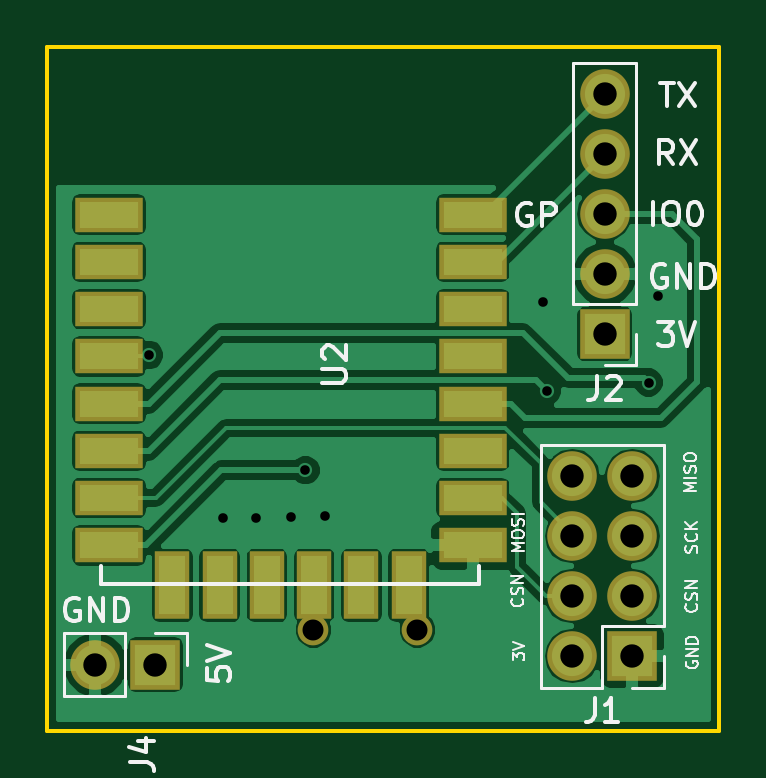
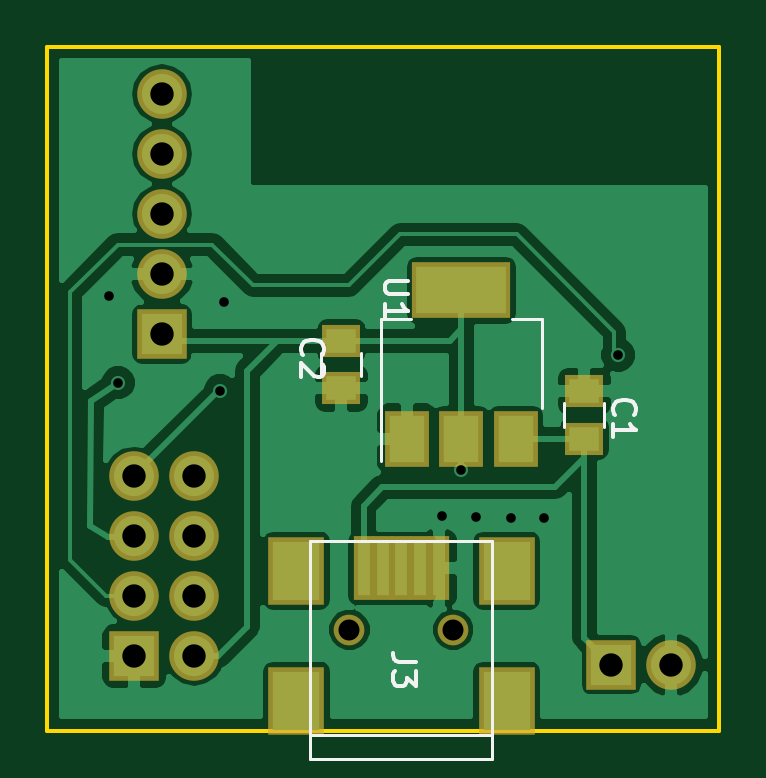
Circuit board: 8 layer files. Board 28.4 x 29.0 mm.
- bottom_copper: esp8266-milight-hub-1.GBL (35215 bytes)
- bottom_silk: esp8266-milight-hub-1.GBO (3196 bytes)
- bottom_mask: esp8266-milight-hub-1.GBS (1434 bytes)
- outline: esp8266-milight-hub-1.GKO (525 bytes)
- top_copper: esp8266-milight-hub-1.GTL (40416 bytes)
- top_silk: esp8266-milight-hub-1.GTO (14718 bytes)
- top_mask: esp8266-milight-hub-1.GTS (1458 bytes)
- drill: esp8266-milight-hub-1.XLN (572 bytes)

=== bottom_copper: esp8266-milight-hub-1.GBL (35215 bytes, source omitted) ===
=== bottom_silk: esp8266-milight-hub-1.GBO ===
G04 #@! TF.FileFunction,Legend,Bot*
%FSLAX46Y46*%
G04 Gerber Fmt 4.6, Leading zero omitted, Abs format (unit mm)*
G04 Created by KiCad (PCBNEW 4.0.7-e2-6376~58~ubuntu17.04.1) date Tue Sep  5 17:35:11 2017*
%MOMM*%
%LPD*%
G01*
G04 APERTURE LIST*
%ADD10C,0.100000*%
%ADD11C,0.120000*%
%ADD12C,0.150000*%
G04 APERTURE END LIST*
D10*
D11*
X152440000Y-105850000D02*
X144740000Y-105850000D01*
X152440000Y-106850000D02*
X144740000Y-106850000D01*
X144740000Y-106850000D02*
X144740000Y-97650000D01*
X144740000Y-97650000D02*
X152440000Y-97650000D01*
X152440000Y-97650000D02*
X152440000Y-106850000D01*
X141693000Y-91803600D02*
X141693000Y-92803600D01*
X139993000Y-92803600D02*
X139993000Y-91803600D01*
X150280000Y-90670000D02*
X150280000Y-89670000D01*
X151980000Y-89670000D02*
X151980000Y-90670000D01*
X142640000Y-88260000D02*
X143900000Y-88260000D01*
X149460000Y-88260000D02*
X148200000Y-88260000D01*
X142640000Y-92020000D02*
X142640000Y-88260000D01*
X149460000Y-94270000D02*
X149460000Y-88260000D01*
D12*
X147966181Y-102765267D02*
X148680467Y-102765267D01*
X148823324Y-102717647D01*
X148918562Y-102622409D01*
X148966181Y-102479552D01*
X148966181Y-102384314D01*
X147966181Y-103146219D02*
X147966181Y-103765267D01*
X148347133Y-103431933D01*
X148347133Y-103574791D01*
X148394752Y-103670029D01*
X148442371Y-103717648D01*
X148537610Y-103765267D01*
X148775705Y-103765267D01*
X148870943Y-103717648D01*
X148918562Y-103670029D01*
X148966181Y-103574791D01*
X148966181Y-103289076D01*
X148918562Y-103193838D01*
X148870943Y-103146219D01*
X139549143Y-92289334D02*
X139596762Y-92241715D01*
X139644381Y-92098858D01*
X139644381Y-92003620D01*
X139596762Y-91860762D01*
X139501524Y-91765524D01*
X139406286Y-91717905D01*
X139215810Y-91670286D01*
X139072952Y-91670286D01*
X138882476Y-91717905D01*
X138787238Y-91765524D01*
X138692000Y-91860762D01*
X138644381Y-92003620D01*
X138644381Y-92098858D01*
X138692000Y-92241715D01*
X138739619Y-92289334D01*
X139644381Y-93241715D02*
X139644381Y-92670286D01*
X139644381Y-92956000D02*
X138644381Y-92956000D01*
X138787238Y-92860762D01*
X138882476Y-92765524D01*
X138930095Y-92670286D01*
X152757143Y-89749334D02*
X152804762Y-89701715D01*
X152852381Y-89558858D01*
X152852381Y-89463620D01*
X152804762Y-89320762D01*
X152709524Y-89225524D01*
X152614286Y-89177905D01*
X152423810Y-89130286D01*
X152280952Y-89130286D01*
X152090476Y-89177905D01*
X151995238Y-89225524D01*
X151900000Y-89320762D01*
X151852381Y-89463620D01*
X151852381Y-89558858D01*
X151900000Y-89701715D01*
X151947619Y-89749334D01*
X151947619Y-90130286D02*
X151900000Y-90177905D01*
X151852381Y-90273143D01*
X151852381Y-90511239D01*
X151900000Y-90606477D01*
X151947619Y-90654096D01*
X152042857Y-90701715D01*
X152138095Y-90701715D01*
X152280952Y-90654096D01*
X152852381Y-90082667D01*
X152852381Y-90701715D01*
X148296381Y-86614095D02*
X149105905Y-86614095D01*
X149201143Y-86661714D01*
X149248762Y-86709333D01*
X149296381Y-86804571D01*
X149296381Y-86995048D01*
X149248762Y-87090286D01*
X149201143Y-87137905D01*
X149105905Y-87185524D01*
X148296381Y-87185524D01*
X149296381Y-88185524D02*
X149296381Y-87614095D01*
X149296381Y-87899809D02*
X148296381Y-87899809D01*
X148439238Y-87804571D01*
X148534476Y-87709333D01*
X148582095Y-87614095D01*
M02*

=== bottom_mask: esp8266-milight-hub-1.GBS ===
G04 #@! TF.FileFunction,Soldermask,Bot*
%FSLAX46Y46*%
G04 Gerber Fmt 4.6, Leading zero omitted, Abs format (unit mm)*
G04 Created by KiCad (PCBNEW 4.0.7-e2-6376~58~ubuntu17.04.1) date Tue Sep  5 17:35:11 2017*
%MOMM*%
%LPD*%
G01*
G04 APERTURE LIST*
%ADD10C,0.100000*%
%ADD11R,0.900000X2.700000*%
%ADD12R,2.400000X2.900000*%
%ADD13C,1.300000*%
%ADD14R,1.650000X1.400000*%
%ADD15R,2.100000X2.100000*%
%ADD16O,2.100000X2.100000*%
%ADD17R,4.200000X2.400000*%
%ADD18R,1.900000X2.400000*%
G04 APERTURE END LIST*
D10*
D11*
X150190000Y-98800000D03*
X149390000Y-98800000D03*
X148590000Y-98800000D03*
X147790000Y-98800000D03*
X146990000Y-98800000D03*
D12*
X153040000Y-98900000D03*
X153040000Y-104400000D03*
X144140000Y-98900000D03*
X144140000Y-104400000D03*
D13*
X150790000Y-101400000D03*
X146390000Y-101400000D03*
D14*
X140843000Y-93303600D03*
X140843000Y-91303600D03*
X151130000Y-89170000D03*
X151130000Y-91170000D03*
D15*
X159893000Y-102514400D03*
D16*
X157353000Y-102514400D03*
X159893000Y-99974400D03*
X157353000Y-99974400D03*
X159893000Y-97434400D03*
X157353000Y-97434400D03*
X159893000Y-94894400D03*
X157353000Y-94894400D03*
D17*
X146050000Y-87020000D03*
D18*
X146050000Y-93320000D03*
X143750000Y-93320000D03*
X148350000Y-93320000D03*
D15*
X158724600Y-88874600D03*
D16*
X158724600Y-86334600D03*
X158724600Y-83794600D03*
X158724600Y-81254600D03*
X158724600Y-78714600D03*
D15*
X139700000Y-102870000D03*
D16*
X137160000Y-102870000D03*
M02*

=== outline: esp8266-milight-hub-1.GKO ===
G04 #@! TF.FileFunction,Profile,NP*
%FSLAX46Y46*%
G04 Gerber Fmt 4.6, Leading zero omitted, Abs format (unit mm)*
G04 Created by KiCad (PCBNEW 4.0.7-e2-6376~58~ubuntu17.04.1) date Tue Sep  5 17:35:11 2017*
%MOMM*%
%LPD*%
G01*
G04 APERTURE LIST*
%ADD10C,0.100000*%
%ADD11C,0.150000*%
G04 APERTURE END LIST*
D10*
D11*
X163576000Y-76708000D02*
X135128000Y-76708000D01*
X163576000Y-105664000D02*
X163576000Y-76708000D01*
X135128000Y-105664000D02*
X163576000Y-105664000D01*
X135128000Y-76708000D02*
X135128000Y-105664000D01*
M02*

=== top_copper: esp8266-milight-hub-1.GTL (40416 bytes, source omitted) ===
=== top_silk: esp8266-milight-hub-1.GTO (14718 bytes, source omitted) ===
=== top_mask: esp8266-milight-hub-1.GTS ===
G04 #@! TF.FileFunction,Soldermask,Top*
%FSLAX46Y46*%
G04 Gerber Fmt 4.6, Leading zero omitted, Abs format (unit mm)*
G04 Created by KiCad (PCBNEW 4.0.7-e2-6376~58~ubuntu17.04.1) date Tue Sep  5 17:35:11 2017*
%MOMM*%
%LPD*%
G01*
G04 APERTURE LIST*
%ADD10C,0.100000*%
%ADD11C,1.300000*%
%ADD12R,2.900000X1.500000*%
%ADD13R,1.500000X2.900000*%
%ADD14R,2.100000X2.100000*%
%ADD15O,2.100000X2.100000*%
G04 APERTURE END LIST*
D10*
D11*
X150790000Y-101400000D03*
X146390000Y-101400000D03*
D12*
X137730000Y-83820000D03*
X137730000Y-85820000D03*
X137730000Y-87820000D03*
X137730000Y-89820000D03*
X137730000Y-91820000D03*
X137730000Y-93820000D03*
X137730000Y-95820000D03*
X137730000Y-97820000D03*
X153130000Y-97820000D03*
X153130000Y-95820000D03*
X153130000Y-93820000D03*
X153130000Y-91820000D03*
X153130000Y-89820000D03*
X153130000Y-87820000D03*
X153130000Y-85820000D03*
X153130000Y-83820000D03*
D13*
X140420000Y-99520000D03*
X142420000Y-99520000D03*
X144420000Y-99520000D03*
X146420000Y-99520000D03*
X148420000Y-99520000D03*
X150420000Y-99520000D03*
D14*
X159893000Y-102514400D03*
D15*
X157353000Y-102514400D03*
X159893000Y-99974400D03*
X157353000Y-99974400D03*
X159893000Y-97434400D03*
X157353000Y-97434400D03*
X159893000Y-94894400D03*
X157353000Y-94894400D03*
D14*
X158724600Y-88874600D03*
D15*
X158724600Y-86334600D03*
X158724600Y-83794600D03*
X158724600Y-81254600D03*
X158724600Y-78714600D03*
D14*
X139700000Y-102870000D03*
D15*
X137160000Y-102870000D03*
M02*

=== drill: esp8266-milight-hub-1.XLN ===
M48
;DRILL file {KiCad 4.0.7-e2-6376~58~ubuntu17.04.1} date Tue Sep  5 17:35:46 2017
;FORMAT={-:-/ absolute / inch / decimal}
FMAT,2
INCH,TZ
T1C0.016
T2C0.039
T3C0.035
%
G90
G05
M72
T1
X5.489Y-3.534
X5.612Y-3.805
X5.667Y-3.805
X5.726Y-3.804
X5.75Y-3.726
X5.783Y-3.803
X6.146Y-3.445
X6.152Y-3.594
X6.322Y-3.58
X6.337Y-3.436
T2
X5.4Y-4.05
X5.5Y-4.05
X6.195Y-3.736
X6.195Y-3.836
X6.195Y-3.936
X6.195Y-4.036
X6.249Y-3.099
X6.249Y-3.199
X6.249Y-3.299
X6.249Y-3.399
X6.249Y-3.499
X6.295Y-3.736
X6.295Y-3.836
X6.295Y-3.936
X6.295Y-4.036
T3
X5.7634Y-3.9921
X5.9366Y-3.9921
T0
M30

